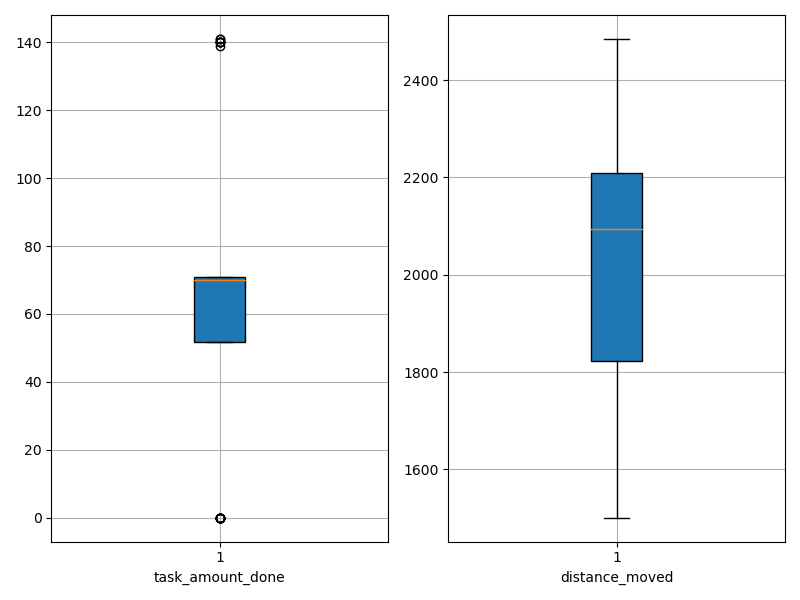

Source data for this figure (header and first rows):
agent_id, task_amount_done, distance_moved
0, 71.0, 1956
1, 69.0, 1900
2, 70.0, 2146
3, 70.0, 1900
4, 70.0, 1606
5, 70.0, 2084
6, 141.0, 1617
7, 69.0, 1685
8, 70.0, 2066
9, 70.0, 1944
10, 0.0, 2164
11, 70.0, 2149
12, 71.0, 2108
13, 69.0, 2157
14, 0.0, 2186
15, 69.0, 1887
16, 141.0, 1737
17, 0.0, 2254
18, 0.0, 2190
19, 70.0, 2252
20, 71.0, 1839
21, 139.0, 1549
22, 69.0, 2291
23, 140.0, 1715
24, 0.0, 2478
25, 69.0, 2010
26, 69.0, 1766
27, 71.0, 1501
28, 140.0, 1795
29, 140.0, 1825
30, 0.0, 2462
31, 140.0, 1795
32, 71.0, 2214
33, 0.0, 2469
34, 0.0, 2222
35, 0.0, 2325
36, 0.0, 2245
37, 70.0, 1708
38, 70.0, 2189
39, 70.0, 1919
40, 140.0, 1555
41, 0.0, 2452
42, 71.0, 2104
43, 69.0, 2010
44, 71.0, 2207
45, 0.0, 2484
46, 69.0, 2038
47, 0.0, 2464
48, 71.0, 1784
49, 71.0, 1786
50, 69.0, 2148
51, 69.0, 2145
52, 0.0, 2348
53, 70.0, 2149
54, 71.0, 1938
55, 71.0, 1815
56, 0.0, 2458
57, 70.0, 2115
58, 69.0, 1847
59, 70.0, 2202
